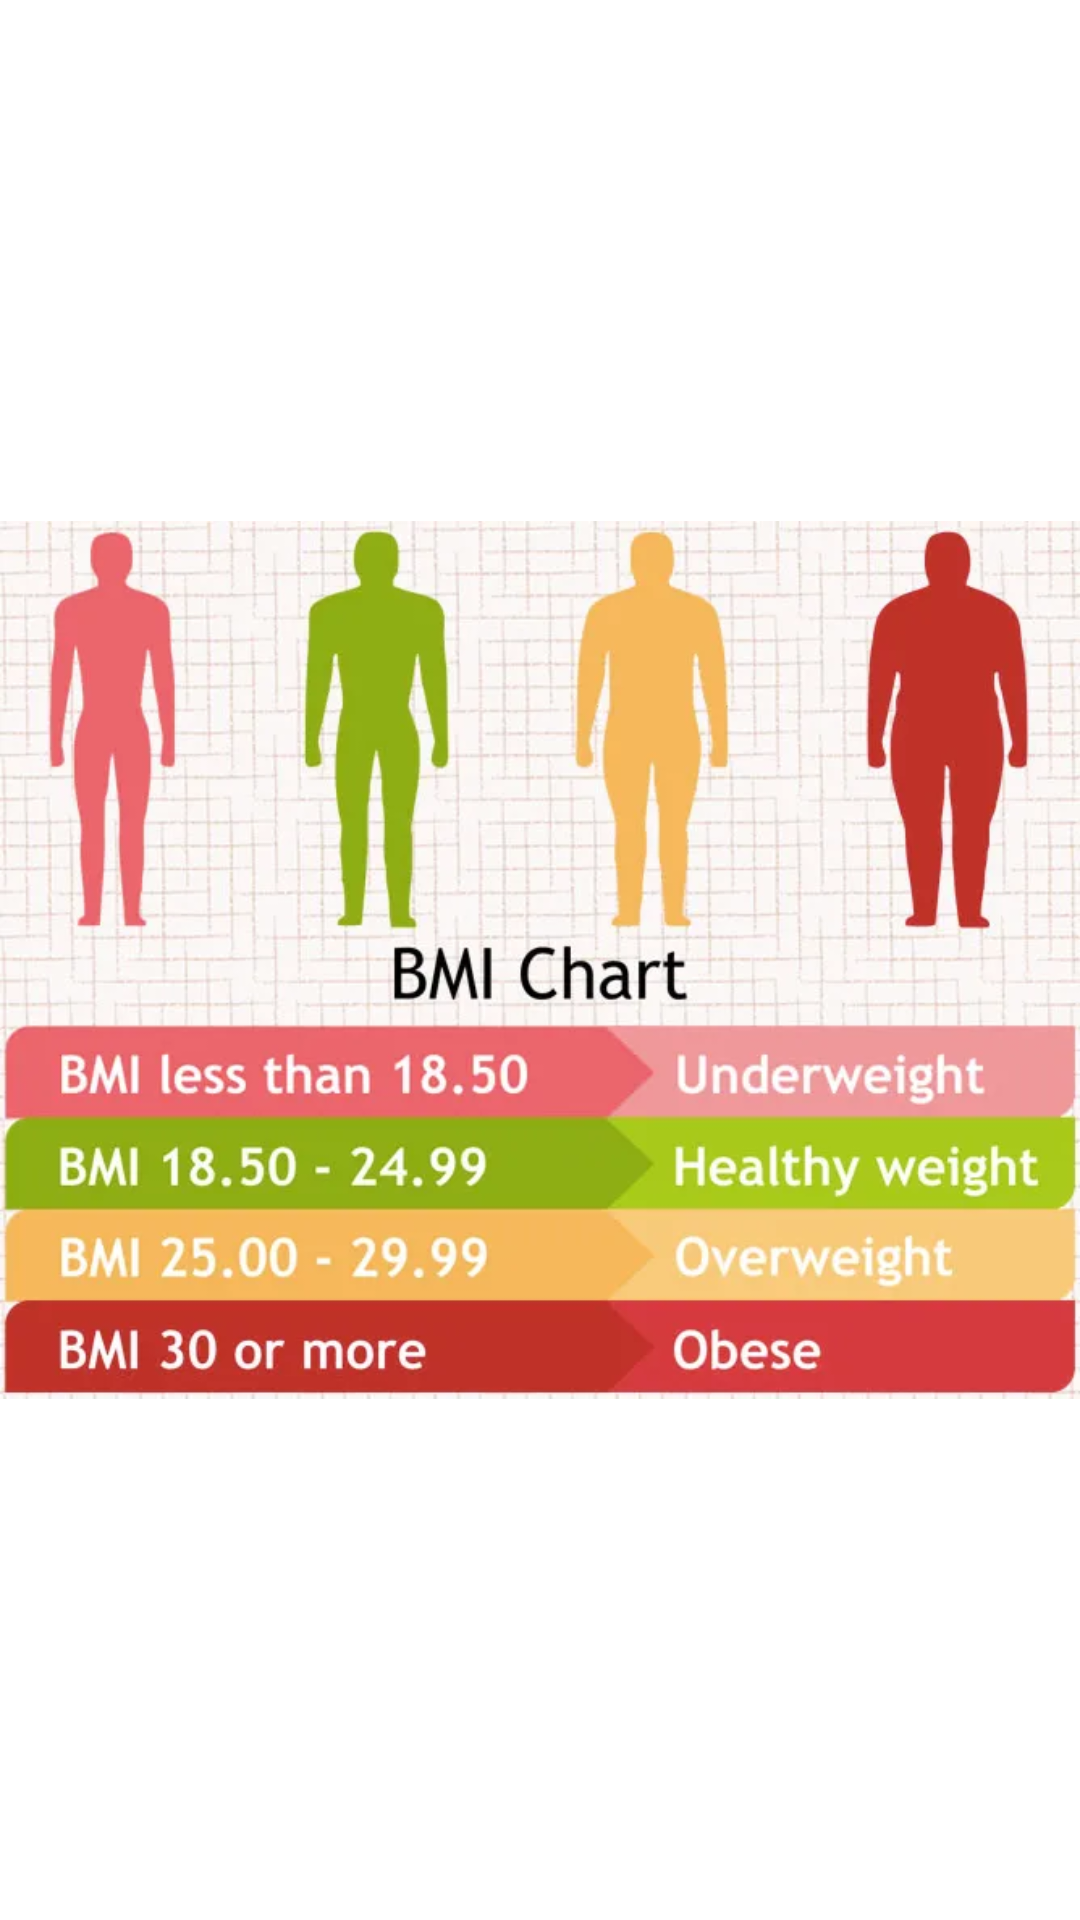

Layout XML and referenced resources for this Android screen:
<!-- AndroidManifest.xml: application theme Theme.BMICALC_MUINEW -->
<!-- res/layout/activity_bmi_chat.xml -->
<?xml version="1.0" encoding="utf-8"?>
<RelativeLayout

    xmlns:android="http://schemas.android.com/apk/res/android"
    xmlns:app="http://schemas.android.com/apk/res-auto"
    xmlns:tools="http://schemas.android.com/tools"
    android:layout_width="match_parent"
    android:layout_height="match_parent"
    tools:context=".bmi_chat">

    <ImageView
        android:id="@+id/bmichart"
        android:layout_width="match_parent"
        android:layout_height="match_parent"
        android:src="@drawable/img_5" />

</RelativeLayout>
<!-- resources referenced by this layout -->
<resources>
  <!-- drawable img_5: png bitmap (drawable, 395568 bytes) -->
  <style name="Theme.BMICALC_MUINEW" parent="Theme.MaterialComponents.DayNight.DarkActionBar">
          
          <item name="colorPrimary">@color/purple_500</item>
          <item name="colorPrimaryVariant">@color/purple_700</item>
          <item name="colorOnPrimary">@color/white</item>
          
          <item name="colorSecondary">@color/teal_200</item>
          <item name="colorSecondaryVariant">@color/teal_700</item>
          <item name="colorOnSecondary">@color/black</item>
          
          <item name="android:statusBarColor" tools:targetApi="21">?attr/colorPrimaryVariant</item>
          
      </style>
  <!-- not gathered from this repository: default colours our renderer supplied (Android Studio template values) -->
  <color name="purple_500">#FF6200EE</color>
  <color name="purple_700">#FF3700B3</color>
  <color name="teal_200">#FF03DAC5</color>
  <color name="teal_700">#FF018786</color>
  <color name="black">#FF000000</color>
  <color name="white">#FFFFFFFF</color>
</resources>
